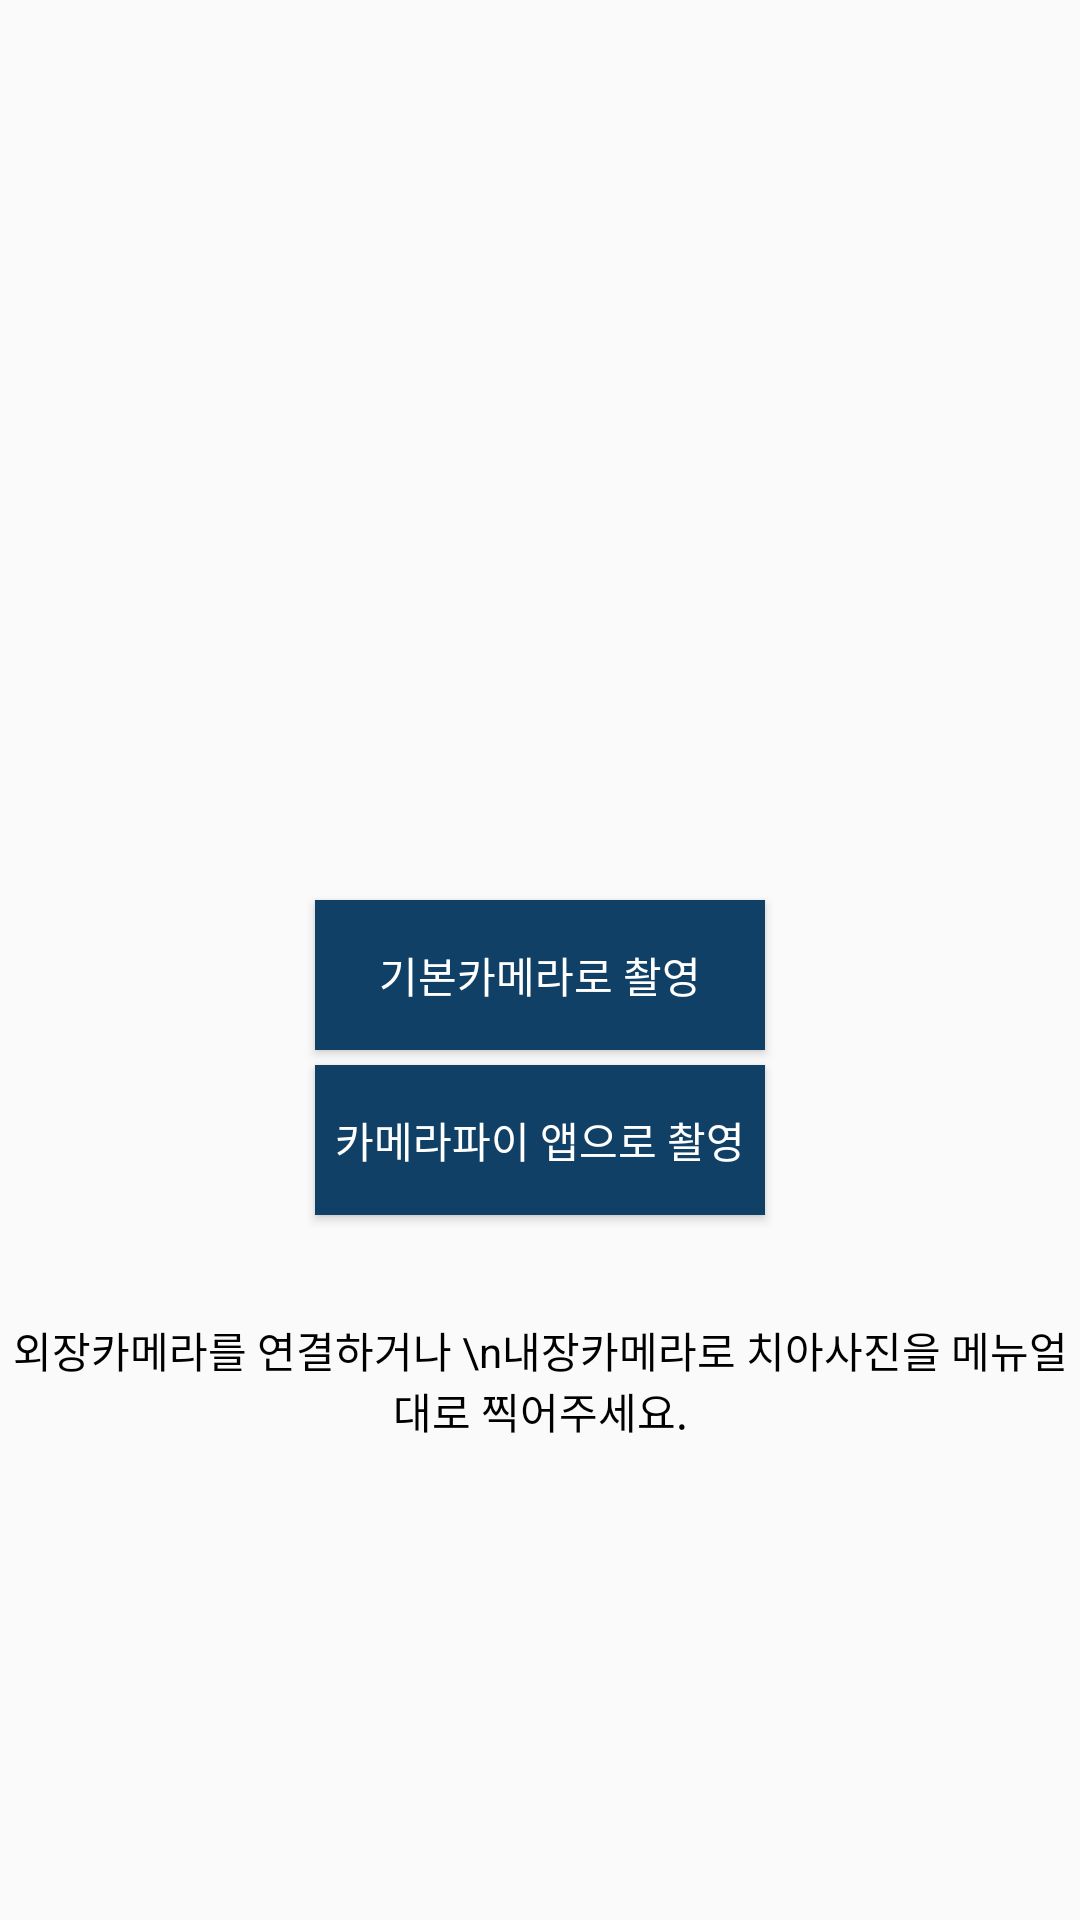

The Android layout XML behind this screen, and the referenced resources:
<!-- AndroidManifest.xml: application theme Theme.TeethDetect -->
<!-- res/layout/fragment_video_windows_activity.xml -->
<?xml version="1.0" encoding="utf-8"?>
<LinearLayout xmlns:android="http://schemas.android.com/apk/res/android"
    xmlns:tools="http://schemas.android.com/tools"
    android:layout_width="match_parent"
    android:layout_height="match_parent"
    android:orientation="vertical"
    tools:context=".VideoWindowsActivityFragment">

    <Button
        android:id="@+id/takepicture"
        android:layout_width="150dp"
        android:layout_height="50dp"
        android:background="#114067"
        android:textColor="@color/white"
        android:text="기본카메라로 촬영"
        android:layout_marginTop="300dp"
        android:layout_gravity="center"/>
    <Button
        android:id="@+id/takepicture2"
        android:layout_width="150dp"
        android:layout_height="50dp"
        android:background="#114067"
        android:textColor="@color/white"
        android:layout_marginTop="5dp"
        android:text="카메라파이 앱으로 촬영"
        android:layout_gravity="center"/>
    <TextView
        android:layout_gravity="center"
        android:gravity="center"
        android:layout_width="match_parent"
        android:layout_height="50dp"
        android:layout_marginTop="30dp"
        android:text="외장카메라를 연결하거나 \n내장카메라로 치아사진을 메뉴얼대로 찍어주세요."
        android:textColor="@color/black"/>

</LinearLayout>
<!-- resources referenced by this layout -->
<resources>
  <style name="Theme.TeethDetect" parent="Theme.AppCompat.DayNight.DarkActionBar">
          
          <item name="colorPrimary">#B0E0E6</item>
          <item name="colorPrimaryVariant">#4682B4</item>
          <item name="colorOnPrimary">@color/white</item>
          
          <item name="colorSecondary">@color/teal_200</item>
          <item name="colorSecondaryVariant">@color/teal_700</item>
          <item name="colorOnSecondary">@color/black</item>
          
          <item name="android:statusBarColor" tools:targetApi="l">?attr/colorPrimaryVariant</item>
          
          <item name="windowActionBar">false</item>
          <item name="windowNoTitle">true</item>
      </style>
  <!-- not gathered from this repository: default colours our renderer supplied (Android Studio template values) -->
  <color name="teal_200">#FF03DAC5</color>
  <color name="teal_700">#FF018786</color>
  <color name="black">#FF000000</color>
  <color name="white">#FFFFFFFF</color>
</resources>
